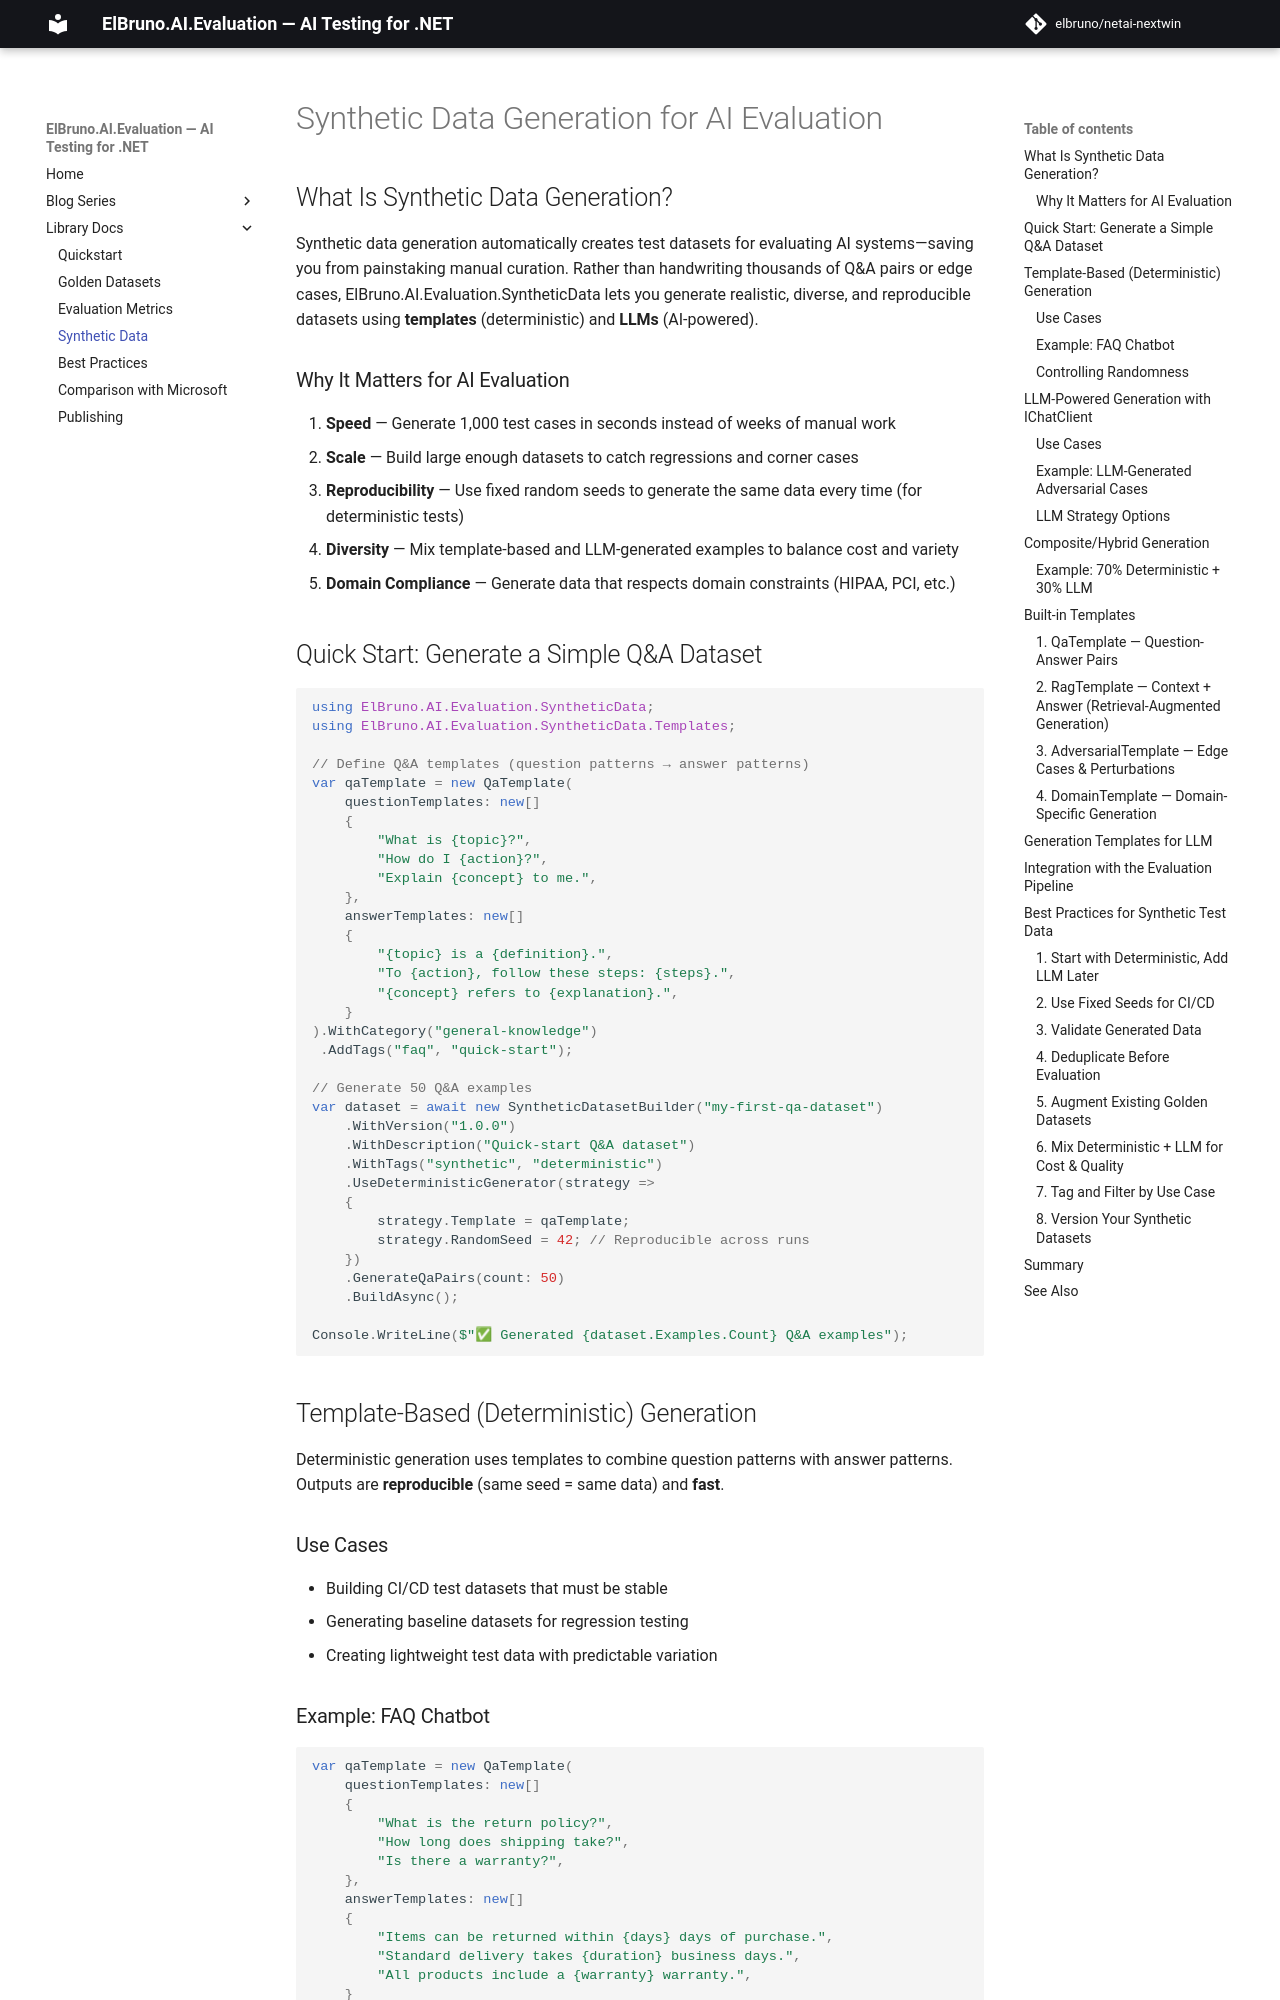

repository: elbruno/elbruno-ai-evaluation · page: synthetic-data/index.html · generator: mkdocs

# Synthetic Data Generation for AI Evaluation

## What Is Synthetic Data Generation?

Synthetic data generation automatically creates test datasets for evaluating AI systems—saving you from painstaking manual curation. Rather than handwriting thousands of Q&A pairs or edge cases, ElBruno.AI.Evaluation.SyntheticData lets you generate realistic, diverse, and reproducible datasets using **templates** (deterministic) and **LLMs** (AI-powered).

### Why It Matters for AI Evaluation

1. **Speed** — Generate 1,000 test cases in seconds instead of weeks of manual work
2. **Scale** — Build large enough datasets to catch regressions and corner cases
3. **Reproducibility** — Use fixed random seeds to generate the same data every time (for deterministic tests)
4. **Diversity** — Mix template-based and LLM-generated examples to balance cost and variety
5. **Domain Compliance** — Generate data that respects domain constraints (HIPAA, PCI, etc.)

## Quick Start: Generate a Simple Q&A Dataset

```csharp
using ElBruno.AI.Evaluation.SyntheticData;
using ElBruno.AI.Evaluation.SyntheticData.Templates;

// Define Q&A templates (question patterns → answer patterns)
var qaTemplate = new QaTemplate(
    questionTemplates: new[]
    {
        "What is {topic}?",
        "How do I {action}?",
        "Explain {concept} to me.",
    },
    answerTemplates: new[]
    {
        "{topic} is a {definition}.",
        "To {action}, follow these steps: {steps}.",
        "{concept} refers to {explanation}.",
    }
).WithCategory("general-knowledge")
 .AddTags("faq", "quick-start");

// Generate 50 Q&A examples
var dataset = await new SyntheticDatasetBuilder("my-first-qa-dataset")
    .WithVersion("1.0.0")
    .WithDescription("Quick-start Q&A dataset")
    .WithTags("synthetic", "deterministic")
    .UseDeterministicGenerator(strategy =>
    {
        strategy.Template = qaTemplate;
        strategy.RandomSeed = 42; // Reproducible across runs
    })
    .GenerateQaPairs(count: 50)
    .BuildAsync();

Console.WriteLine($"✅ Generated {dataset.Examples.Count} Q&A examples");
```

## Template-Based (Deterministic) Generation

Deterministic generation uses templates to combine question patterns with answer patterns. Outputs are **reproducible** (same seed = same data) and **fast**.

### Use Cases
- Building CI/CD test datasets that must be stable
- Generating baseline datasets for regression testing
- Creating lightweight test data with predictable variation
